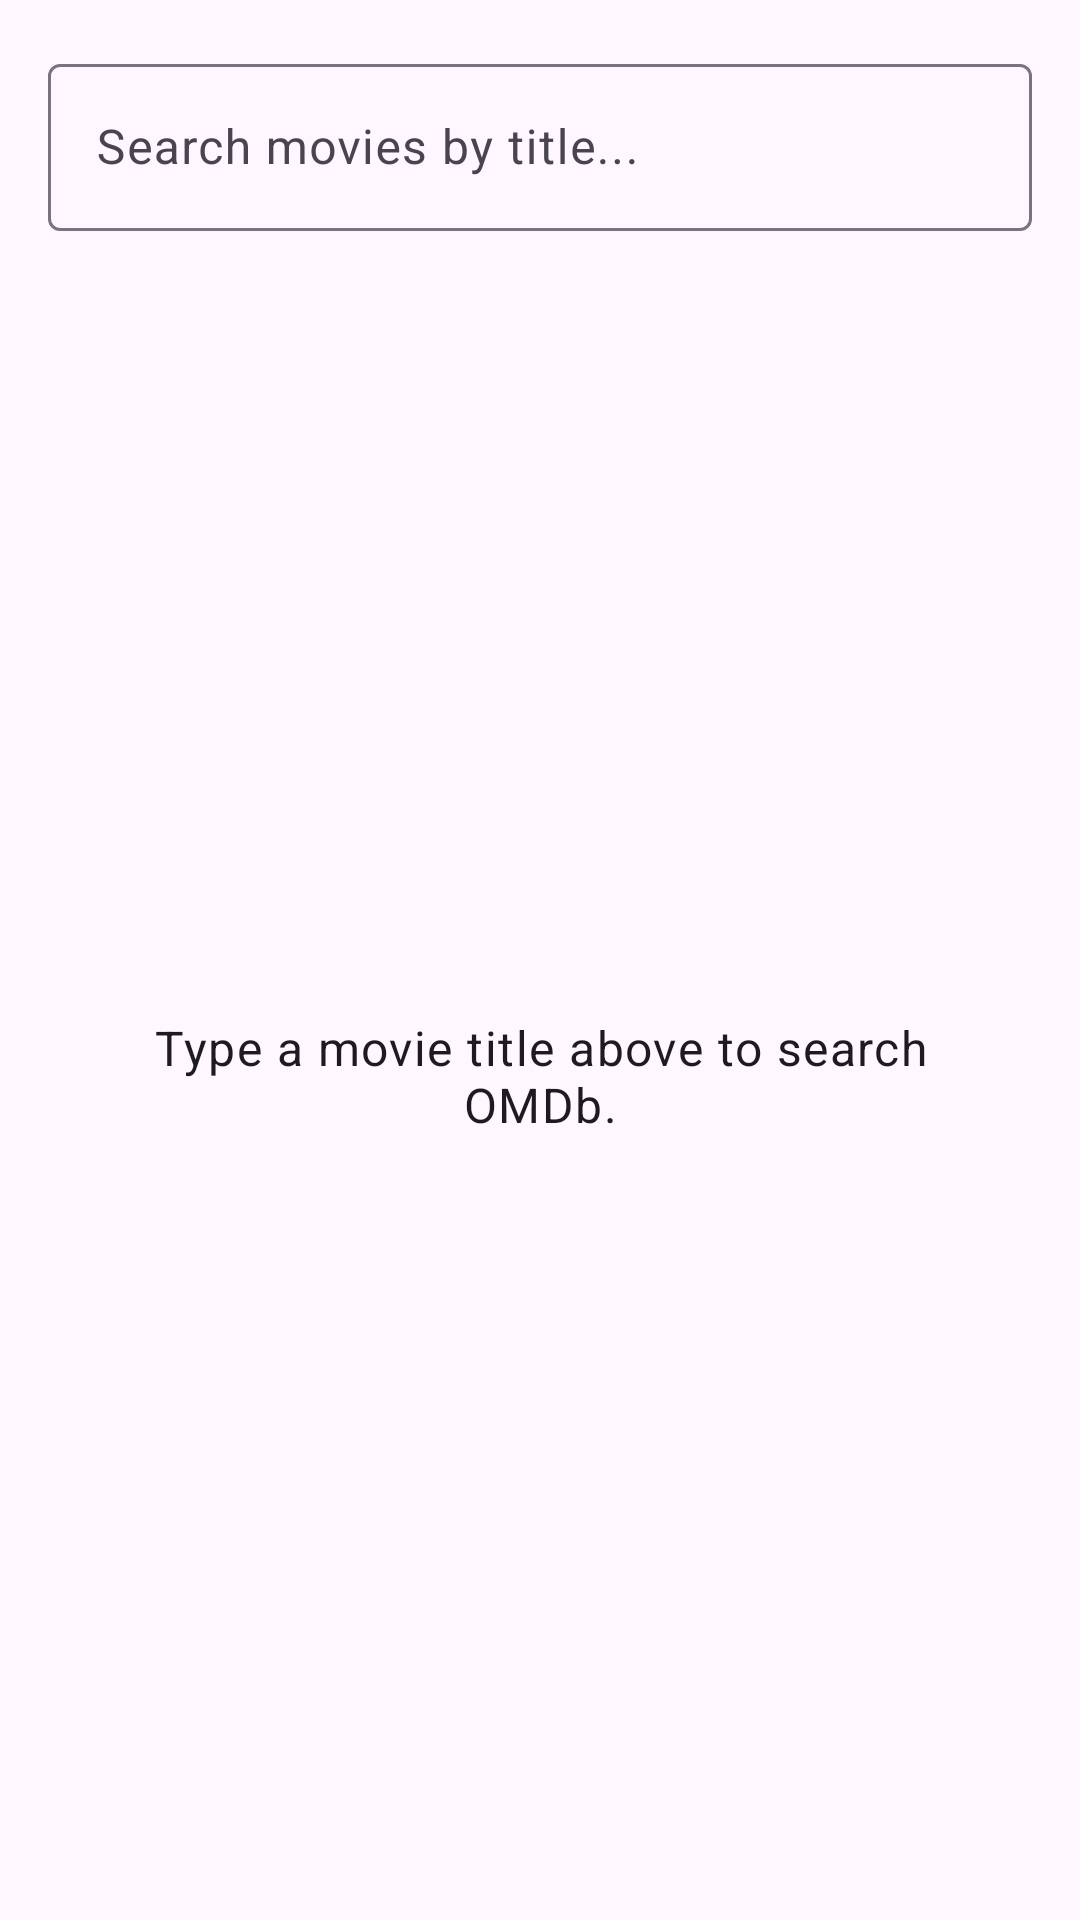

Write the Android layout XML for this screen, with the resource values it uses.
<!-- AndroidManifest.xml: application theme Theme.MobileApps20262401321071 -->
<!-- res/layout/fragment_search.xml -->
<?xml version="1.0" encoding="utf-8"?>
<androidx.constraintlayout.widget.ConstraintLayout xmlns:android="http://schemas.android.com/apk/res/android"
    xmlns:app="http://schemas.android.com/apk/res-auto"
    xmlns:tools="http://schemas.android.com/tools"
    android:layout_width="match_parent"
    android:layout_height="match_parent">

    <com.google.android.material.textfield.TextInputLayout
        android:id="@+id/tilSearch"
        style="@style/Widget.Material3.TextInputLayout.OutlinedBox"
        android:layout_width="0dp"
        android:layout_height="wrap_content"
        android:layout_margin="16dp"
        android:hint="@string/search_hint"
        app:endIconMode="clear_text"
        app:layout_constraintEnd_toEndOf="parent"
        app:layout_constraintStart_toStartOf="parent"
        app:layout_constraintTop_toTopOf="parent"
        app:startIconDrawable="@drawable/ic_search">

        <com.google.android.material.textfield.TextInputEditText
            android:id="@+id/etSearch"
            android:layout_width="match_parent"
            android:layout_height="wrap_content"
            android:imeOptions="actionSearch"
            android:inputType="text"
            android:singleLine="true" />

    </com.google.android.material.textfield.TextInputLayout>

    <com.google.android.material.progressindicator.LinearProgressIndicator
        android:id="@+id/progressBar"
        android:layout_width="0dp"
        android:layout_height="wrap_content"
        android:indeterminate="true"
        android:visibility="gone"
        app:layout_constraintEnd_toEndOf="parent"
        app:layout_constraintStart_toStartOf="parent"
        app:layout_constraintTop_toBottomOf="@id/tilSearch" />

    <androidx.recyclerview.widget.RecyclerView
        android:id="@+id/rvSearchResults"
        android:layout_width="0dp"
        android:layout_height="0dp"
        android:clipToPadding="false"
        android:paddingBottom="16dp"
        app:layoutManager="androidx.recyclerview.widget.LinearLayoutManager"
        app:layout_constraintBottom_toBottomOf="parent"
        app:layout_constraintEnd_toEndOf="parent"
        app:layout_constraintStart_toStartOf="parent"
        app:layout_constraintTop_toBottomOf="@id/progressBar"
        tools:listitem="@layout/item_search_movie" />

    <TextView
        android:id="@+id/tvStateText"
        android:layout_width="0dp"
        android:layout_height="wrap_content"
        android:layout_margin="24dp"
        android:gravity="center"
        android:text="@string/search_prompt"
        android:textAppearance="?attr/textAppearanceBodyLarge"
        app:layout_constraintBottom_toBottomOf="parent"
        app:layout_constraintEnd_toEndOf="parent"
        app:layout_constraintStart_toStartOf="parent"
        app:layout_constraintTop_toBottomOf="@id/tilSearch" />

</androidx.constraintlayout.widget.ConstraintLayout>
<!-- res/layout/item_search_movie.xml (included above) -->
<?xml version="1.0" encoding="utf-8"?>
<com.google.android.material.card.MaterialCardView xmlns:android="http://schemas.android.com/apk/res/android"
    xmlns:app="http://schemas.android.com/apk/res-auto"
    xmlns:tools="http://schemas.android.com/tools"
    android:layout_width="match_parent"
    android:layout_height="wrap_content"
    android:layout_marginHorizontal="12dp"
    android:layout_marginVertical="6dp"
    app:cardCornerRadius="12dp"
    app:cardElevation="2dp">

    <androidx.constraintlayout.widget.ConstraintLayout
        android:layout_width="match_parent"
        android:layout_height="wrap_content"
        android:padding="12dp">

        <ImageView
            android:id="@+id/ivPoster"
            android:layout_width="80dp"
            android:layout_height="120dp"
            android:scaleType="centerCrop"
            android:contentDescription="@string/app_name"
            app:layout_constraintBottom_toBottomOf="parent"
            app:layout_constraintStart_toStartOf="parent"
            app:layout_constraintTop_toTopOf="parent"
            tools:src="@drawable/ic_collection" />

        <TextView
            android:id="@+id/tvTitle"
            android:layout_width="0dp"
            android:layout_height="wrap_content"
            android:layout_marginStart="16dp"
            android:textAppearance="?attr/textAppearanceTitleMedium"
            android:textStyle="bold"
            app:layout_constraintEnd_toEndOf="parent"
            app:layout_constraintStart_toEndOf="@id/ivPoster"
            app:layout_constraintTop_toTopOf="@id/ivPoster"
            tools:text="Movie Title" />

        <TextView
            android:id="@+id/tvYear"
            android:layout_width="0dp"
            android:layout_height="wrap_content"
            android:layout_marginStart="16dp"
            android:layout_marginTop="4dp"
            android:textAppearance="?attr/textAppearanceBodyMedium"
            app:layout_constraintEnd_toEndOf="parent"
            app:layout_constraintStart_toEndOf="@id/ivPoster"
            app:layout_constraintTop_toBottomOf="@id/tvTitle"
            tools:text="2026" />

        <LinearLayout
            android:layout_width="0dp"
            android:layout_height="wrap_content"
            android:layout_marginStart="16dp"
            android:layout_marginTop="8dp"
            android:orientation="horizontal"
            app:layout_constraintBottom_toBottomOf="@id/ivPoster"
            app:layout_constraintEnd_toEndOf="parent"
            app:layout_constraintStart_toEndOf="@id/ivPoster"
            app:layout_constraintTop_toBottomOf="@id/tvYear">

            <com.google.android.material.button.MaterialButton
                android:id="@+id/btnWatchlist"
                style="@style/Widget.Material3.Button.OutlinedButton"
                android:layout_width="0dp"
                android:layout_height="wrap_content"
                android:layout_weight="1"
                android:text="@string/add_to_watchlist"
                android:textSize="12sp" />

            <com.google.android.material.button.MaterialButton
                android:id="@+id/btnCollection"
                style="@style/Widget.Material3.Button"
                android:layout_width="0dp"
                android:layout_height="wrap_content"
                android:layout_marginStart="8dp"
                android:layout_weight="1"
                android:text="@string/add_to_collection"
                android:textSize="12sp" />

        </LinearLayout>

    </androidx.constraintlayout.widget.ConstraintLayout>

</com.google.android.material.card.MaterialCardView>
<!-- resources referenced by this layout -->
<resources>
  <string name="add_to_collection">Add</string>
  <string name="add_to_watchlist">Watchlist</string>
  <string name="app_name">Movie Log</string>
  <string name="search_hint">Search movies by title...</string>
  <string name="search_prompt">Type a movie title above to search OMDb.</string>
  <style name="Theme.MobileApps20262401321071" parent="Base.Theme.MobileApps20262401321071" />
  <style name="Base.Theme.MobileApps20262401321071" parent="Theme.Material3.DayNight.NoActionBar">
      </style>
</resources>
